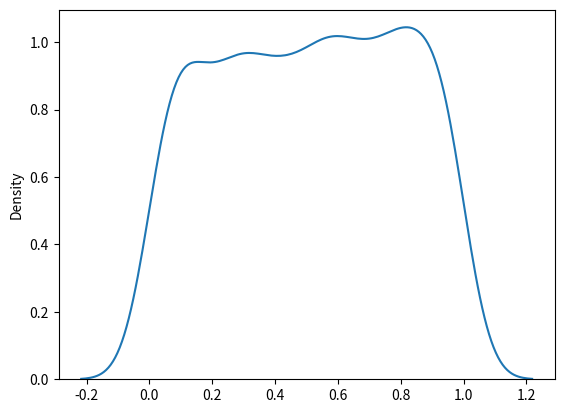

Recreate this plot in Python.
from numpy import random
x = random.uniform(size=(2, 3))
print(x)


from numpy import random
import matplotlib.pyplot as plt
import seaborn as sns
sns.distplot(random.uniform(size=1000), hist=False)
plt.show()
